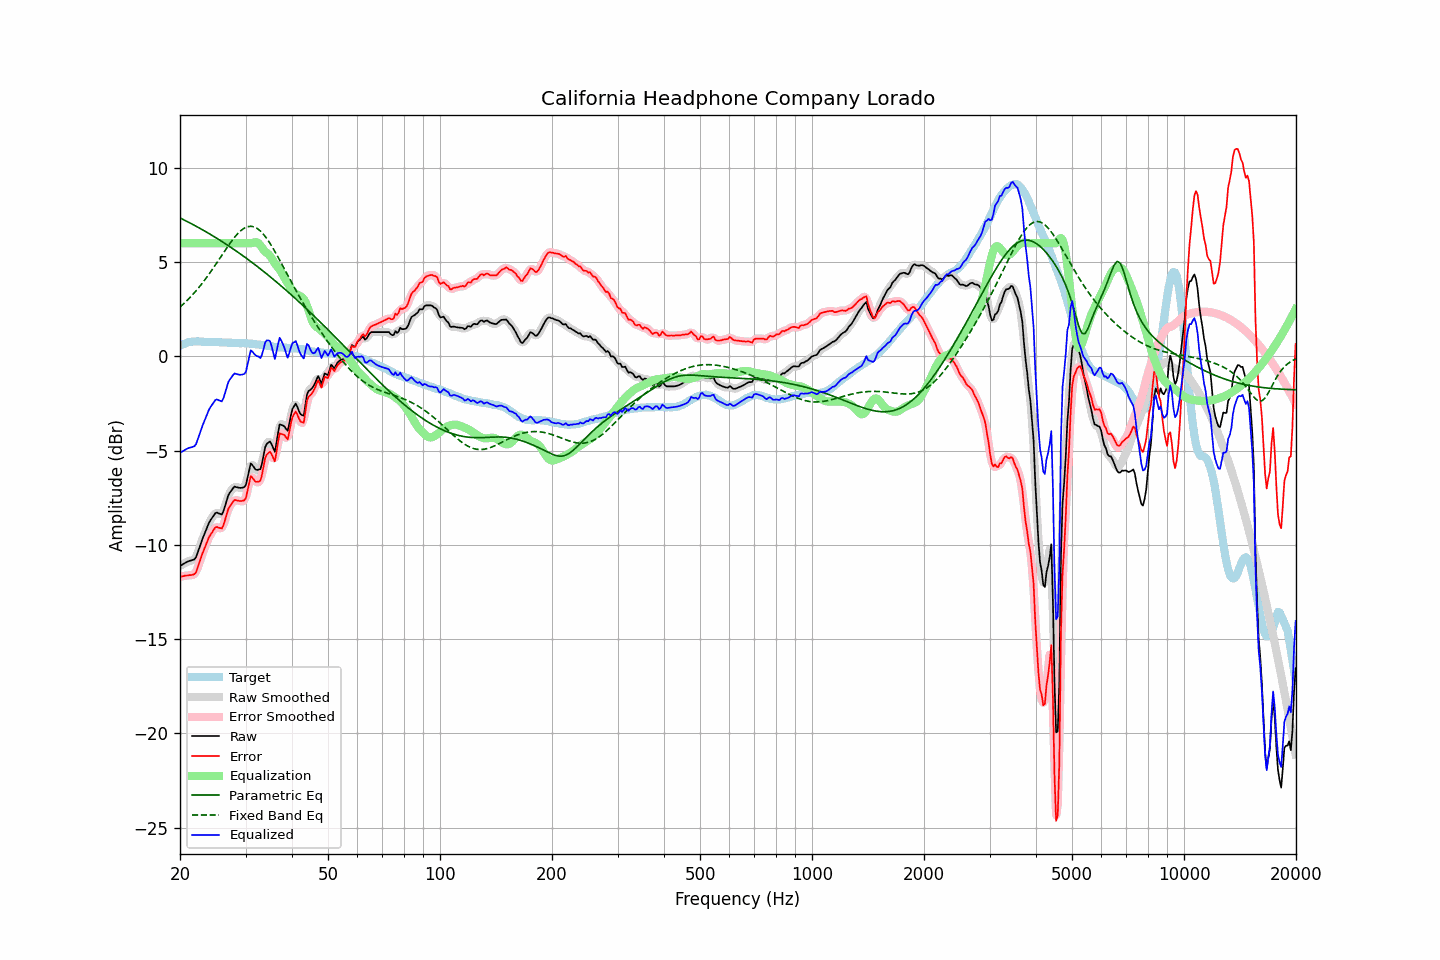

Source data for this figure (header and first rows):
frequency, raw, error, smoothed, error_smoothed, equalization, parametric_eq, fixed_band_eq, equalized_raw, equalized_smoothed, target
20.00, -11.11, -11.68, -11.12, -11.69, 6.00, 7.34, 2.61, -5.11, -5.12, 0.57
20.20, -11.06, -11.67, -11.06, -11.67, 6.00, 7.30, 2.69, -5.06, -5.06, 0.61
20.40, -11.01, -11.66, -11.01, -11.65, 6.00, 7.26, 2.77, -5.01, -5.01, 0.65
20.61, -10.97, -11.63, -10.96, -11.64, 6.00, 7.22, 2.85, -4.97, -4.96, 0.67
20.81, -10.91, -11.62, -10.92, -11.63, 6.00, 7.17, 2.93, -4.91, -4.92, 0.71
21.02, -10.87, -11.62, -10.88, -11.61, 6.00, 7.13, 3.02, -4.87, -4.88, 0.75
21.23, -10.84, -11.60, -10.85, -11.61, 6.00, 7.08, 3.10, -4.84, -4.85, 0.76
21.44, -10.82, -11.60, -10.83, -11.60, 6.00, 7.04, 3.19, -4.82, -4.83, 0.78
21.66, -10.80, -11.58, -10.81, -11.59, 6.00, 6.99, 3.28, -4.80, -4.81, 0.79
21.87, -10.76, -11.55, -10.75, -11.54, 6.00, 6.95, 3.38, -4.76, -4.75, 0.79
22.09, -10.65, -11.45, -10.62, -11.41, 6.00, 6.90, 3.48, -4.65, -4.62, 0.80
22.31, -10.40, -11.20, -10.42, -11.22, 6.00, 6.86, 3.58, -4.40, -4.42, 0.79
22.54, -10.17, -10.96, -10.17, -10.97, 6.00, 6.81, 3.68, -4.17, -4.17, 0.79
22.76, -9.92, -10.71, -9.92, -10.70, 6.00, 6.76, 3.79, -3.92, -3.92, 0.78
22.99, -9.68, -10.45, -9.69, -10.46, 6.00, 6.71, 3.90, -3.68, -3.69, 0.77
23.22, -9.47, -10.24, -9.46, -10.23, 6.00, 6.66, 4.01, -3.47, -3.46, 0.77
23.45, -9.25, -10.02, -9.25, -10.01, 6.00, 6.62, 4.12, -3.25, -3.25, 0.76
23.69, -9.05, -9.81, -9.04, -9.80, 6.00, 6.57, 4.24, -3.05, -3.04, 0.76
23.92, -8.83, -9.59, -8.85, -9.62, 6.00, 6.52, 4.35, -2.83, -2.85, 0.76
24.16, -8.68, -9.45, -8.69, -9.46, 6.00, 6.47, 4.48, -2.68, -2.69, 0.77
24.40, -8.56, -9.33, -8.54, -9.31, 6.00, 6.41, 4.60, -2.56, -2.54, 0.77
24.65, -8.44, -9.20, -8.42, -9.19, 6.00, 6.36, 4.72, -2.44, -2.42, 0.76
24.89, -8.31, -9.07, -8.34, -9.10, 6.00, 6.31, 4.85, -2.31, -2.34, 0.76
25.14, -8.29, -9.04, -8.30, -9.06, 6.00, 6.26, 4.97, -2.29, -2.30, 0.76
25.39, -8.33, -9.08, -8.33, -9.08, 6.00, 6.20, 5.10, -2.33, -2.33, 0.76
25.65, -8.35, -9.10, -8.37, -9.12, 6.00, 6.15, 5.23, -2.35, -2.37, 0.75
25.91, -8.39, -9.13, -8.34, -9.08, 6.00, 6.10, 5.36, -2.39, -2.34, 0.74
26.16, -8.22, -8.96, -8.20, -8.94, 6.00, 6.04, 5.49, -2.22, -2.20, 0.74
26.43, -7.95, -8.68, -7.95, -8.69, 6.00, 5.99, 5.62, -1.95, -1.95, 0.74
26.69, -7.65, -8.39, -7.66, -8.39, 6.00, 5.93, 5.74, -1.65, -1.66, 0.73
26.96, -7.38, -8.10, -7.41, -8.14, 6.00, 5.87, 5.87, -1.38, -1.41, 0.72
27.23, -7.23, -7.95, -7.23, -7.95, 6.00, 5.82, 5.98, -1.23, -1.23, 0.72
27.50, -7.12, -7.84, -7.09, -7.80, 6.00, 5.76, 6.10, -1.12, -1.09, 0.72
27.77, -6.99, -7.70, -6.99, -7.71, 6.00, 5.70, 6.21, -0.99, -0.99, 0.71
28.05, -6.90, -7.62, -6.94, -7.65, 6.00, 5.64, 6.32, -0.90, -0.94, 0.71
28.33, -6.93, -7.63, -6.92, -7.63, 6.00, 5.58, 6.42, -0.93, -0.92, 0.70
28.62, -6.95, -7.65, -6.95, -7.64, 6.00, 5.53, 6.52, -0.95, -0.95, 0.70
28.90, -6.97, -7.67, -6.97, -7.67, 6.00, 5.47, 6.60, -0.97, -0.97, 0.70
29.19, -6.97, -7.67, -6.98, -7.68, 6.00, 5.40, 6.68, -0.97, -0.98, 0.70
29.48, -6.95, -7.66, -6.99, -7.69, 6.00, 5.34, 6.74, -0.95, -0.99, 0.71
29.78, -6.93, -7.63, -6.92, -7.62, 6.00, 5.28, 6.80, -0.93, -0.92, 0.69
30.08, -6.82, -7.52, -6.75, -7.44, 6.00, 5.22, 6.84, -0.82, -0.75, 0.70
30.38, -6.44, -7.12, -6.42, -7.10, 6.00, 5.16, 6.88, -0.44, -0.42, 0.68
30.68, -6.06, -6.74, -6.06, -6.74, 6.00, 5.09, 6.89, -0.06, -0.06, 0.68
30.99, -5.68, -6.35, -5.81, -6.48, 6.00, 5.03, 6.90, 0.32, 0.19, 0.67
31.30, -5.76, -6.43, -5.76, -6.43, 6.01, 4.97, 6.89, 0.25, 0.25, 0.67
31.61, -5.88, -6.55, -5.85, -6.50, 6.04, 4.90, 6.87, 0.15, 0.19, 0.67
31.93, -6.00, -6.65, -5.97, -6.62, 6.06, 4.84, 6.83, 0.05, 0.08, 0.64
32.24, -6.02, -6.66, -6.04, -6.68, 6.04, 4.77, 6.78, 0.02, -0.00, 0.63
32.57, -6.00, -6.64, -6.04, -6.67, 5.99, 4.71, 6.72, -0.02, -0.06, 0.63
32.89, -5.98, -6.60, -5.91, -6.53, 5.89, 4.64, 6.65, -0.10, -0.03, 0.62
33.22, -5.68, -6.28, -5.63, -6.24, 5.76, 4.57, 6.56, 0.08, 0.13, 0.60
33.55, -5.25, -5.85, -5.26, -5.85, 5.65, 4.51, 6.47, 0.40, 0.39, 0.60
33.89, -4.82, -5.39, -4.90, -5.47, 5.55, 4.44, 6.36, 0.74, 0.66, 0.57
34.23, -4.64, -5.21, -4.64, -5.20, 5.49, 4.37, 6.25, 0.85, 0.85, 0.57
34.57, -4.57, -5.12, -4.53, -5.08, 5.42, 4.30, 6.12, 0.84, 0.89, 0.55
34.92, -4.52, -5.05, -4.56, -5.10, 5.33, 4.23, 5.99, 0.81, 0.77, 0.54
35.27, -4.66, -5.20, -4.74, -5.26, 5.20, 4.16, 5.85, 0.54, 0.47, 0.54
35.62, -4.87, -5.39, -4.88, -5.40, 5.06, 4.09, 5.71, 0.19, 0.18, 0.51
35.97, -5.07, -5.57, -4.87, -5.37, 4.93, 4.02, 5.56, -0.14, 0.06, 0.50
... 635 more rows
